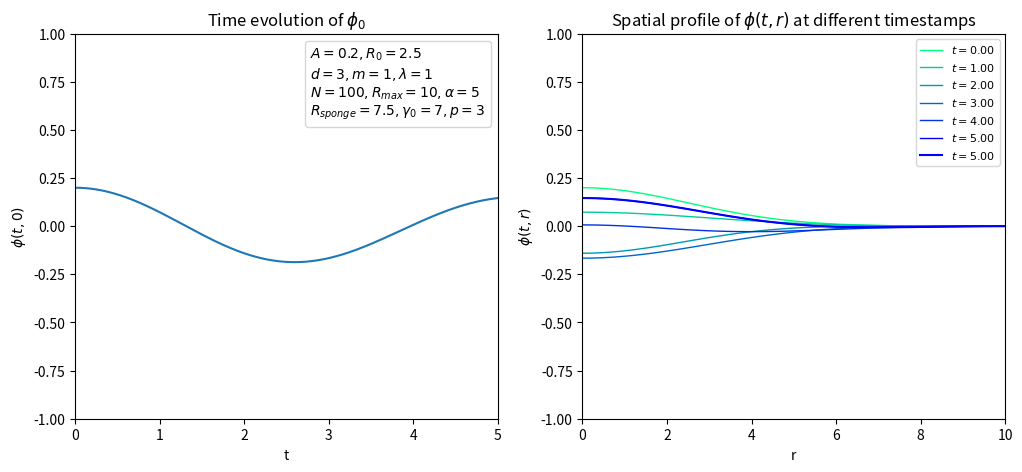

Python code for this plot:
import numpy as np
import scipy.integrate as itg
import matplotlib.pyplot as plt
from matplotlib.animation import FuncAnimation
from matplotlib.lines import Line2D

extra_plots = False

# grid parameters
N = 100
R_max = 10
alpha = 5
dx = 1/(N-1)

# sponge layer parameters
R_sponge = 0.75*R_max
gamma_0 = 7
p = 3

# potential parameters
m = 1
mu = 1

# Courant-Friedrichs-Lewy stability condition
C_CFL = 0.4

# Dimension
d = 3

# Self-interaction potential

def V(phi):
    return 1/2*m**2*phi**2 - 1/4*mu*phi**4
def dV_dphi(phi):
    return m**2*phi - mu*phi**3

if extra_plots:
    list = np.linspace(-2, 2, 100)
    Vlist = np.zeros_like(list)
    dVlist = np.zeros_like(list)
    for i, l in np.ndenumerate(list):
        Vlist[i] = V(l)
        dVlist[i] = dV_dphi(l)
    fig, ax = plt.subplots(1, 1, figsize=(6, 5))
    ax.plot(list, Vlist)
    ax.plot(list, dVlist)
    ax.set_title('Potential functions $V(\\phi)$ and $V\'(\\phi)$')
    ax.set_xlabel('$\\phi$')
    ax.set_ylabel('Values')
    ax.legend(['$V(\\phi)$', '$V\'(\\phi)$'])

# Non-uniform coordinate mapping

x = np.linspace(0, 1, N)
r = np.zeros_like(x)
dr_dx = np.zeros_like(x)
d2r_dx2 = np.zeros_like(x)
gamma = np.zeros_like(x)

for i in range(N):
    r[i] = R_max * (np.sinh(alpha * x[i]) / np.sinh(alpha))
    dr_dx[i] = R_max * (alpha * np.cosh(alpha * x[i]) / np.sinh(alpha))
    d2r_dx2[i] = R_max * (alpha**2 * np.sinh(alpha * x[i]) / np.sinh(alpha))
    if r[i] > R_sponge:
        gamma[i] = gamma_0 * ((r[i] - R_sponge) / (R_max - R_sponge))**p

dr_min = alpha*R_max/np.sinh(alpha)*dx

if extra_plots:
    fig, axs = plt.subplots(1, 2, figsize=(12, 5))

    axs[0].plot(x, r)
    axs[0].plot(x, dr_dx)
    axs[0].plot(x, d2r_dx2)
    axs[0].set_title('Grid mapping functions r(x), r\'(x), r\"(x)')
    axs[0].set_xlabel('x')
    axs[0].set_ylabel('Values')
    axs[0].legend(['r(x)', 'r\'(x)', 'r\"(x)'])

    axs[1].plot(x, gamma)
    axs[1].set_title('Sponge layer damping factor $\\gamma(x)$')
    axs[1].set_xlabel('x')
    axs[1].set_ylabel('$\\gamma(x)$')
    axs[1].legend(['$\\gamma(x)$ = $\\gamma_0 \\left(\\frac{r(x) - R_{sponge}}{R_{max} - R_{sponge}}\\right)^p$'])

# System of ODEs

def system(t, state):
    phi = state[:N]
    Pi = state[N:]

    #boundary conditions
    phi[-1] = 0
    Pi[-1] = 0

    dphi = Pi.copy()
    dPi = np.zeros_like(Pi)

    dPi[0] = (
    d/(dr_dx[0]**2) * (2*(phi[1]-phi[0])/(dx**2))
    - dV_dphi(phi[0])
    )
    
    dPi[1:-1] = (
    1/(dr_dx[1:-1]**2) * ((phi[2:]-2*phi[1:-1]+phi[:-2])/(dx**2))
    + ((d-1)/(r[1:-1]*dr_dx[1:-1])-d2r_dx2[1:-1]/(dr_dx[1:-1]**3)) * ((phi[2:]-phi[:-2])/(2*dx))
    - dV_dphi(phi[1:-1])
    - gamma[1:-1]*Pi[1:-1]
    )

    dPi[-1] = (
    1/(dr_dx[-1]**2) * ((0-2*phi[-1]+phi[-2])/(dx**2))
    + ((d-1)/(r[-1]*dr_dx[-1])-d2r_dx2[-1]/(dr_dx[-1]**3)) * ((0-phi[-1])/(2*dx))
    - dV_dphi(phi[-1])
    - gamma[-1]*Pi[-1]
    )

    return np.concatenate([dphi, dPi])

# Initial profile

A = 0.2
R_0 = 2.5

def phi0(A, R_0, r):
    return A * np.exp(-(r**2)/(2*R_0**2))

phi = np.zeros_like(r)
dphi_dt = np.zeros_like(r)
for i, ri in np.ndenumerate(r):
    phi[i] = phi0(A, R_0, ri)

if extra_plots:
    fig, ax = plt.subplots(1, 1, figsize=(6, 5))
    ax.plot(r, phi)
    ax.plot(r, dphi_dt)
    ax.set_title('Initial profile of $\\phi(r)$ and $\\dot{\\phi}(r)$')
    ax.set_xlabel('r')
    ax.set_ylabel('Values')
    ax.legend(['$\\phi(0,r)$', '$\\dot{\\phi}(0,r)$'])

# Solving the system of ODEs

init = np.concatenate([phi, dphi_dt])
t0 = 0
T = 5
dt = C_CFL*dr_min
t_eval = np.linspace(0, T, 100)

solution = itg.solve_ivp(system, [t0, T], init, method='RK45', max_step=dt, teval=t_eval, rtol=1e-6, atol=1e-9)

cmap = plt.get_cmap('winter')

end = -1
fig, axs = plt.subplots(1, 2, figsize=(12, 5))
line, = axs[0].plot(solution.t[:end], solution.y[0,:end], label='$\\phi(t,0)$')
axs[0].set_title('Time evolution of $\\phi_0$')
axs[0].set_xlabel('t')
axs[0].set_ylabel('$\\phi(t,0)$')
axs[0].set_xlim([0, T])
axs[0].set_ylim([-5*A, 5*A])
params = Line2D([0], [0], color="none", marker="", linestyle="none", 
                label=rf"$A={A}, R_0={R_0}$"+"\n"
                +rf"$d={d}, m={m}, \lambda={mu}$"+"\n"
                +rf"$N={N}, R_{{max}}={R_max}, \alpha={alpha}$"+"\n"
                +rf"$R_{{sponge}}={R_sponge}, \gamma_0={gamma_0}, p={p}$")
axs[0].legend(handles=[params], handlelength=0, handletextpad=0)

for i in range(t0, len(solution.t[:end]), int(len(solution.t[:end])/5)):
    axs[1].plot(r, solution.y[:N,i], color=cmap(1-i/len(solution.t[:end])), linewidth=1, label=f'$t={solution.t[i]:.2f}$')
axs[1].plot(r, solution.y[:N,-1], color=cmap(0), label=f'$t={solution.t[-1]:.2f}$')
axs[1].set_title('Spatial profile of $\\phi(t,r)$ at different timestamps')
axs[1].set_xlabel('r')
axs[1].set_ylabel('$\\phi(t,r)$')
axs[1].set_xlim([0, R_max])
axs[1].set_ylim([-5*A, 5*A])
axs[1].legend(loc='upper right', fontsize=8)

plt.savefig(f"test.jpg")
